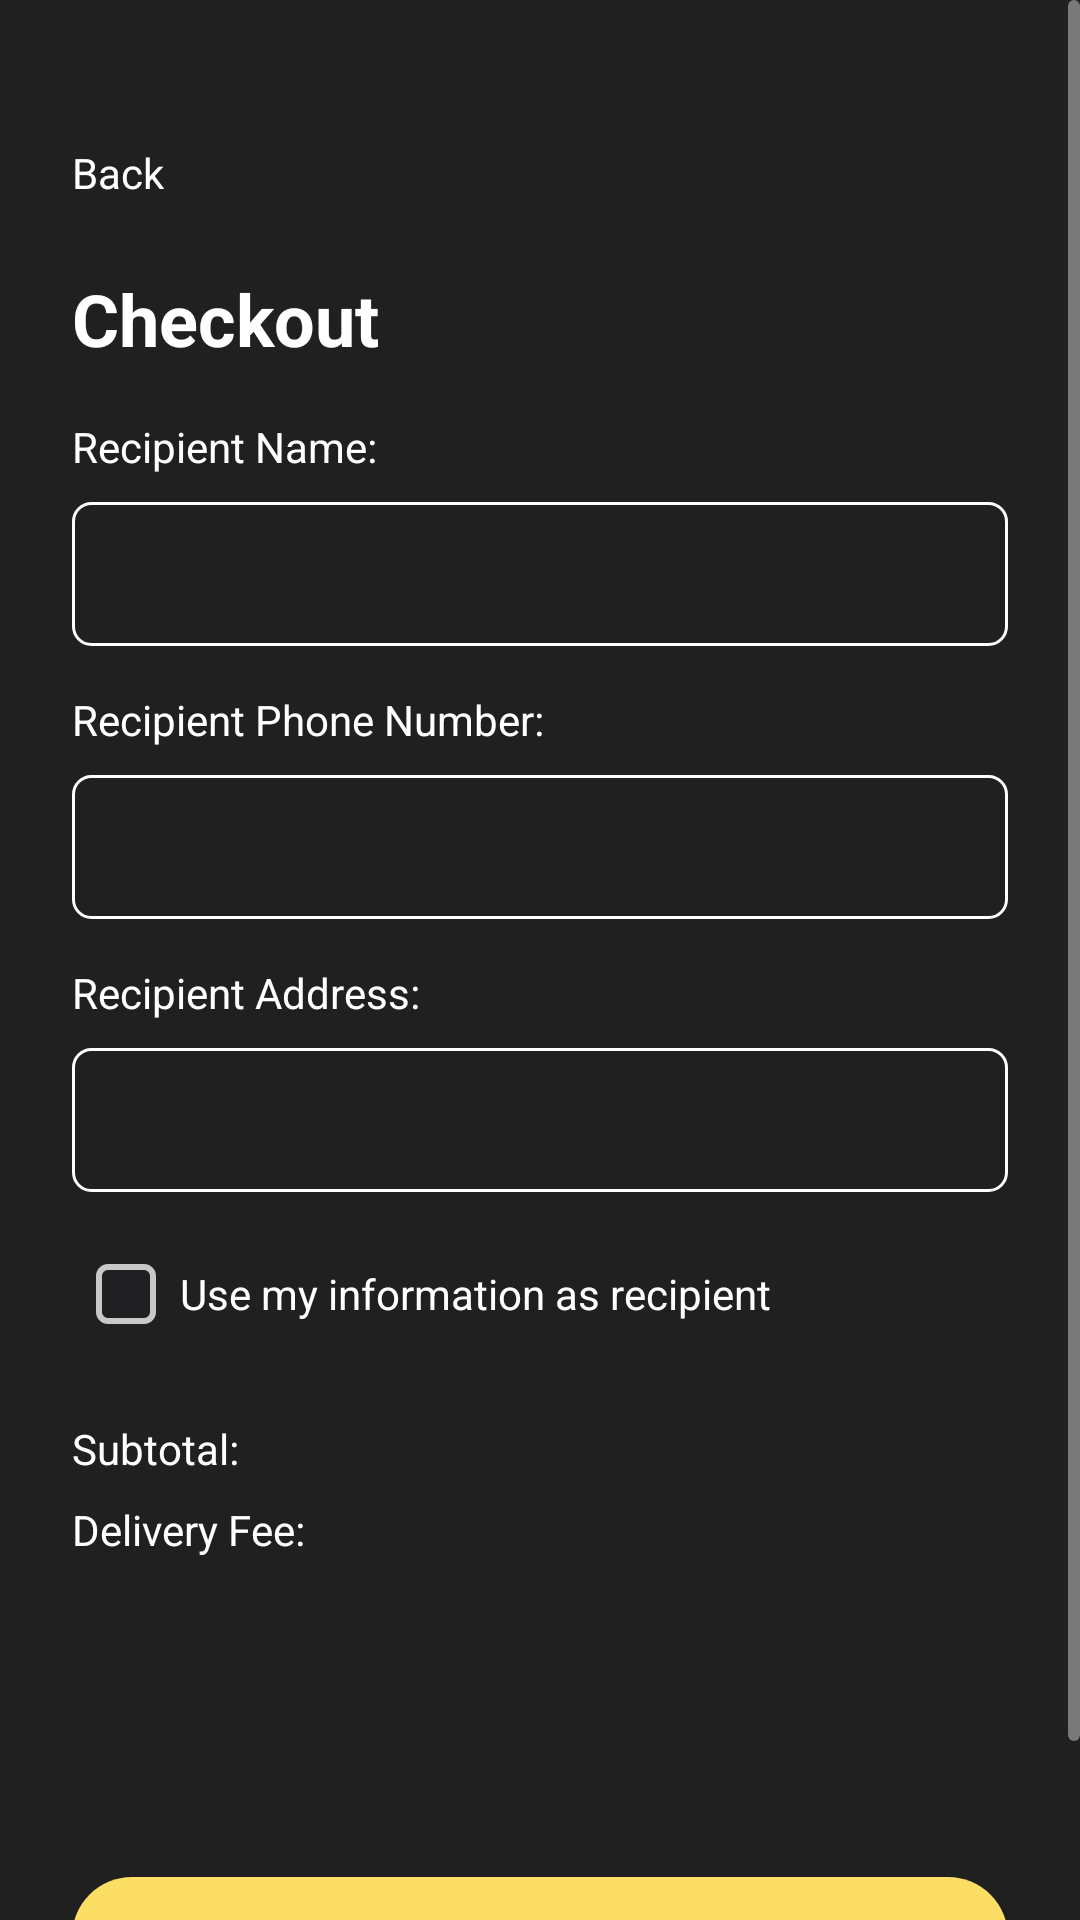

This screen was rendered from an Android layout file. Write that file and the resources it references.
<!-- AndroidManifest.xml: application theme Theme.Voto -->
<!-- res/layout/activity_checkout.xml -->
<?xml version="1.0" encoding="utf-8"?>
<ScrollView xmlns:android="http://schemas.android.com/apk/res/android"
    xmlns:tools="http://schemas.android.com/tools"
    android:layout_width="match_parent"
    android:layout_height="match_parent"
    xmlns:app="http://schemas.android.com/apk/res-auto"
    android:background="@color/voto_background"
    android:fillViewport="true"
    android:scrollbars="vertical">
    <LinearLayout
        android:layout_width="match_parent"
        android:layout_height="wrap_content"
        android:orientation="vertical"
        android:paddingStart="24dp"
        android:paddingTop="40dp"
        android:paddingEnd="24dp"
        android:paddingBottom="40dp">
        <TextView
            android:id="@+id/btnBack"
            android:layout_width="wrap_content"
            android:layout_height="wrap_content"
            style="@style/Voto.Text.Back"/>
        <TextView
            style="@style/Voto.Text.Title"
            android:layout_width="wrap_content"
            android:layout_height="wrap_content"
            android:text="@string/checkout"
            android:paddingTop="15sp"/>
        <TextView
            android:layout_width="wrap_content"
            android:layout_height="wrap_content"
            android:text="@string/recipient_name"
            android:paddingTop="17dp"
            style="@style/Voto.Text.Label"/>
        <EditText
            android:id="@+id/etName"
            style="@style/Voto.Input"
            android:layout_width="match_parent"
            android:layout_height="48dp"
            android:layout_marginTop="9dp"
            android:autofillHints="name"
            android:imeOptions="actionNext"/>
        <TextView
            android:layout_width="wrap_content"
            android:layout_height="wrap_content"
            style="@style/Voto.Text.Label"
            android:text="@string/recipient_phone"
            android:layout_marginTop="15dp"/>
        <EditText
            android:id="@+id/etPhone"
            android:layout_width="match_parent"
            android:layout_height="48dp"
            style="@style/Voto.Input"
            android:layout_marginTop="9dp"
            android:autofillHints="phone"
            android:imeOptions="actionNext"/>
        <TextView
            android:layout_width="wrap_content"
            android:layout_height="wrap_content"
            style="@style/Voto.Text.Label"
            android:text="@string/recipient_address"
            android:layout_marginTop="15dp"/>
        <EditText
            android:id="@+id/etAddress"
            android:layout_width="match_parent"
            android:layout_height="48dp"
            style="@style/Voto.Input"
            android:layout_marginTop="9dp"
            android:autofillHints="postalAddress"
            android:imeOptions="actionDone"
            android:inputType="textPostalAddress"/>

        <LinearLayout
            android:layout_width="match_parent"
            android:layout_height="wrap_content"
            android:layout_marginTop="24dp"
            android:layout_gravity="center_vertical"
            android:orientation="horizontal"
            android:paddingStart="8dp">
            <androidx.appcompat.widget.AppCompatCheckBox
                android:id="@+id/cbUseMyInfo"
                android:layout_width="20dp"
                android:layout_height="20dp"
                android:background="@null"
                android:button="@drawable/cb_voto"
                android:minWidth="0dp"
                android:minHeight="0dp"
                android:padding="0dp"
                app:buttonTint="@null" />

            <TextView
                android:id="@+id/tvUseMyInfo"
                style="@style/Voto.Text.Label"
                android:layout_width="wrap_content"
                android:layout_height="wrap_content"
                android:layout_marginStart="8dp"
                android:text="@string/use_my_information" />
        </LinearLayout>

        <LinearLayout
            android:layout_width="match_parent"
            android:layout_height="wrap_content"
            android:layout_marginTop="32dp"
            android:orientation="horizontal">

            <TextView
                style="@style/Voto.Text.Label"
                android:layout_width="0dp"
                android:layout_height="wrap_content"
                android:layout_weight="1"
                android:text="@string/subtotal" />

            <TextView
                android:id="@+id/tvSubtotal"
                style="@style/Voto.Text.Label"
                android:layout_width="0dp"
                android:layout_height="wrap_content"
                android:layout_weight="1" />
        </LinearLayout>

        <LinearLayout
            android:layout_width="match_parent"
            android:layout_height="wrap_content"
            android:layout_marginTop="8dp"
            android:orientation="horizontal">

            <TextView
                style="@style/Voto.Text.Label"
                android:layout_width="0dp"
                android:layout_height="wrap_content"
                android:layout_weight="1"
                android:text="@string/delivery_fee" />

            <TextView
                android:id="@+id/tvDelivery"
                style="@style/Voto.Text.Label"
                android:layout_width="0dp"
                android:layout_height="wrap_content"
                android:layout_weight="1" />
        </LinearLayout>

        <View
            android:layout_width="match_parent"
            android:layout_height="2dp"
            android:layout_marginTop="16dp"
            android:background="@drawable/bg_dashed_line"
            android:layerType="software" />

        <TextView
            android:id="@+id/tvTotal"
            android:layout_width="match_parent"
            android:layout_height="wrap_content"
            android:layout_marginTop="16dp"
            android:textColor="@color/voto_white"
            android:textSize="24sp"
            android:textStyle="bold" />

        <View
            android:layout_width="match_parent"
            android:layout_height="0dp"
            android:layout_weight="1" />

        <com.google.android.material.button.MaterialButton
            android:id="@+id/btnCheckout"
            style="@style/Voto.Button"
            android:layout_width="match_parent"
            android:layout_height="40dp"
            android:layout_marginTop="40dp"
            android:text="@string/checkout" />

    </LinearLayout>
</ScrollView>
<!-- resources referenced by this layout -->
<resources>
  <color name="voto_background">#202020</color>
  <color name="voto_white">#FFFFFFFF</color>
  <!-- drawable bg_dashed_line (drawable) -->
  <?xml version="1.0" encoding="utf-8"?>
  <shape xmlns:android="http://schemas.android.com/apk/res/android" android:shape="line">
      <stroke
          android:width="2dp"
          android:color="@color/voto_surface"
          android:dashWidth="12dp"
          android:dashGap="8dp"/>
  </shape>
  <!-- drawable cb_voto (drawable) -->
  <?xml version="1.0" encoding="utf-8"?>
  <selector xmlns:android="http://schemas.android.com/apk/res/android">
      <item android:state_checked="true" android:drawable="@drawable/cb_checked"/>
      <item android:drawable="@drawable/cb_unchecked"/>
  </selector>
  <string name="checkout">Checkout</string>
  <string name="delivery_fee">Delivery Fee:</string>
  <string name="recipient_address">Recipient Address:</string>
  <string name="recipient_name">Recipient Name:</string>
  <string name="recipient_phone">Recipient Phone Number:</string>
  <string name="subtotal">Subtotal:</string>
  <string name="use_my_information">Use my information as recipient</string>
  <style name="Voto.Text.Label" parent="">
          <item name="android:textColor">@color/voto_white</item>
          <item name="android:textSize">14sp</item>
      </style>
  <style name="Voto.Text.Title" parent="">
          <item name="android:textColor">@color/voto_white</item>
          <item name="android:textSize">24sp</item>
          <item name="android:textStyle">bold</item>
      </style>
  <color name="voto_surface">#303030</color>
  <!-- drawable cb_checked (drawable) -->
  <?xml version="1.0" encoding="utf-8"?>
  <layer-list xmlns:android="http://schemas.android.com/apk/res/android">
      <item
          android:drawable="@drawable/cb_checked_bg"/>
      <item
          android:drawable="@drawable/ic_check"
          android:width="20dp"
          android:height="20dp"/>
  </layer-list>
  <color name="voto_yellow">#FDDE64</color>
  <color name="voto_black">#141414</color>
  <!-- drawable bg_input (drawable) -->
  <?xml version="1.0" encoding="utf-8"?>
  <shape xmlns:android="http://schemas.android.com/apk/res/android" android:shape="rectangle">
      <solid android:color="@color/voto_background"/>
      <stroke android:width="1dp" android:color="@color/voto_white"/>
      <corners android:radius="6dp"/>
  </shape>
  <string name="back">Back</string>
  <!-- drawable scrollbar_thumb (drawable) -->
  <?xml version="1.0" encoding="utf-8"?>
  <shape xmlns:android="http://schemas.android.com/apk/res/android" android:shape="rectangle">
      <solid android:color="#66FFFFFF"/>
      <corners android:radius="2dp"/>
  </shape>
  <style name="Theme.Voto.Dialog" parent="Theme.MaterialComponents.Dialog.Alert">
          <item name="colorPrimary">@color/voto_yellow</item>
          <item name="colorSurface">@color/voto_surface</item>
          <item name="colorOnSurface">@color/voto_white</item>
          <item name="buttonBarPositiveButtonStyle">@style/Widget.Voto.DialogButton</item>
      </style>
  <!-- drawable cb_checked_bg (drawable) -->
  <?xml version="1.0" encoding="utf-8"?>
  <shape xmlns:android="http://schemas.android.com/apk/res/android" android:shape="rectangle">
      <size android:width="20dp" android:height="20dp"/>
      <solid android:color="@color/voto_yellow"/>
      <corners android:radius="3dp"/>
  </shape>
  <color name="voto_checkbox_off">#202022</color>
  <color name="voto_checkbox_border">#C8C8C8</color>
  <style name="Widget.Voto.DialogButton" parent="Widget.MaterialComponents.Button.TextButton.Dialog">
          <item name="android:textColor">@color/voto_yellow</item>
      </style>
</resources>
